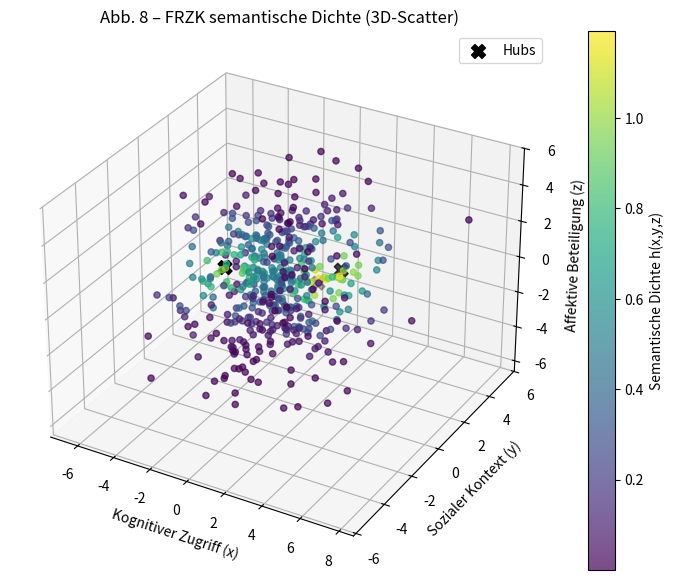

Python code for this plot:
import numpy as np
import matplotlib.pyplot as plt
from mpl_toolkits.mplot3d import Axes3D

# Zufallsdaten für die Punktwolke (simulierter epistemischer Raum)
np.random.seed(42)
N = 500
x = np.random.normal(0, 2, N)
y = np.random.normal(0, 2, N)
z = np.random.normal(0, 2, N)

# Definition einiger epistemischer Hubs (schwarze Marker)
hubs = np.array([
    [2, 2, 0],
    [-2, -1, 1],
    [0, 3, -2]
])

# Semantische Dichtefunktion h(x,y,z)
def h(x, y, z, hubs):
    density = np.zeros_like(x)
    for hx, hy, hz in hubs:
        density += np.exp(-((x - hx)**2 + (y - hy)**2 + (z - hz)**2) / (2 * 1.5**2))
    return density

density = h(x, y, z, hubs)

# 3D-Scatterplot
fig = plt.figure(figsize=(10, 7))
ax = fig.add_subplot(111, projection='3d')

# Punktwolke einfärben nach Dichte
p = ax.scatter(x, y, z, c=density, cmap='viridis', s=20, alpha=0.7)

# Hubs als schwarze Marker einzeichnen
ax.scatter(hubs[:,0], hubs[:,1], hubs[:,2], c='black', s=100, marker='X', label='Hubs')

# Achsenbeschriftungen
ax.set_xlabel("Kognitiver Zugriff (x)")
ax.set_ylabel("Sozialer Kontext (y)")
ax.set_zlabel("Affektive Beteiligung (z)")
ax.set_title("Abb. 8 – FRZK semantische Dichte (3D-Scatter)")

fig.colorbar(p, ax=ax, label="Semantische Dichte h(x,y,z)")
ax.legend()

# Datei speichern
plt.savefig("frzk_semantic_density_3d_scatter.png", dpi=300, bbox_inches='tight')
plt.show()
